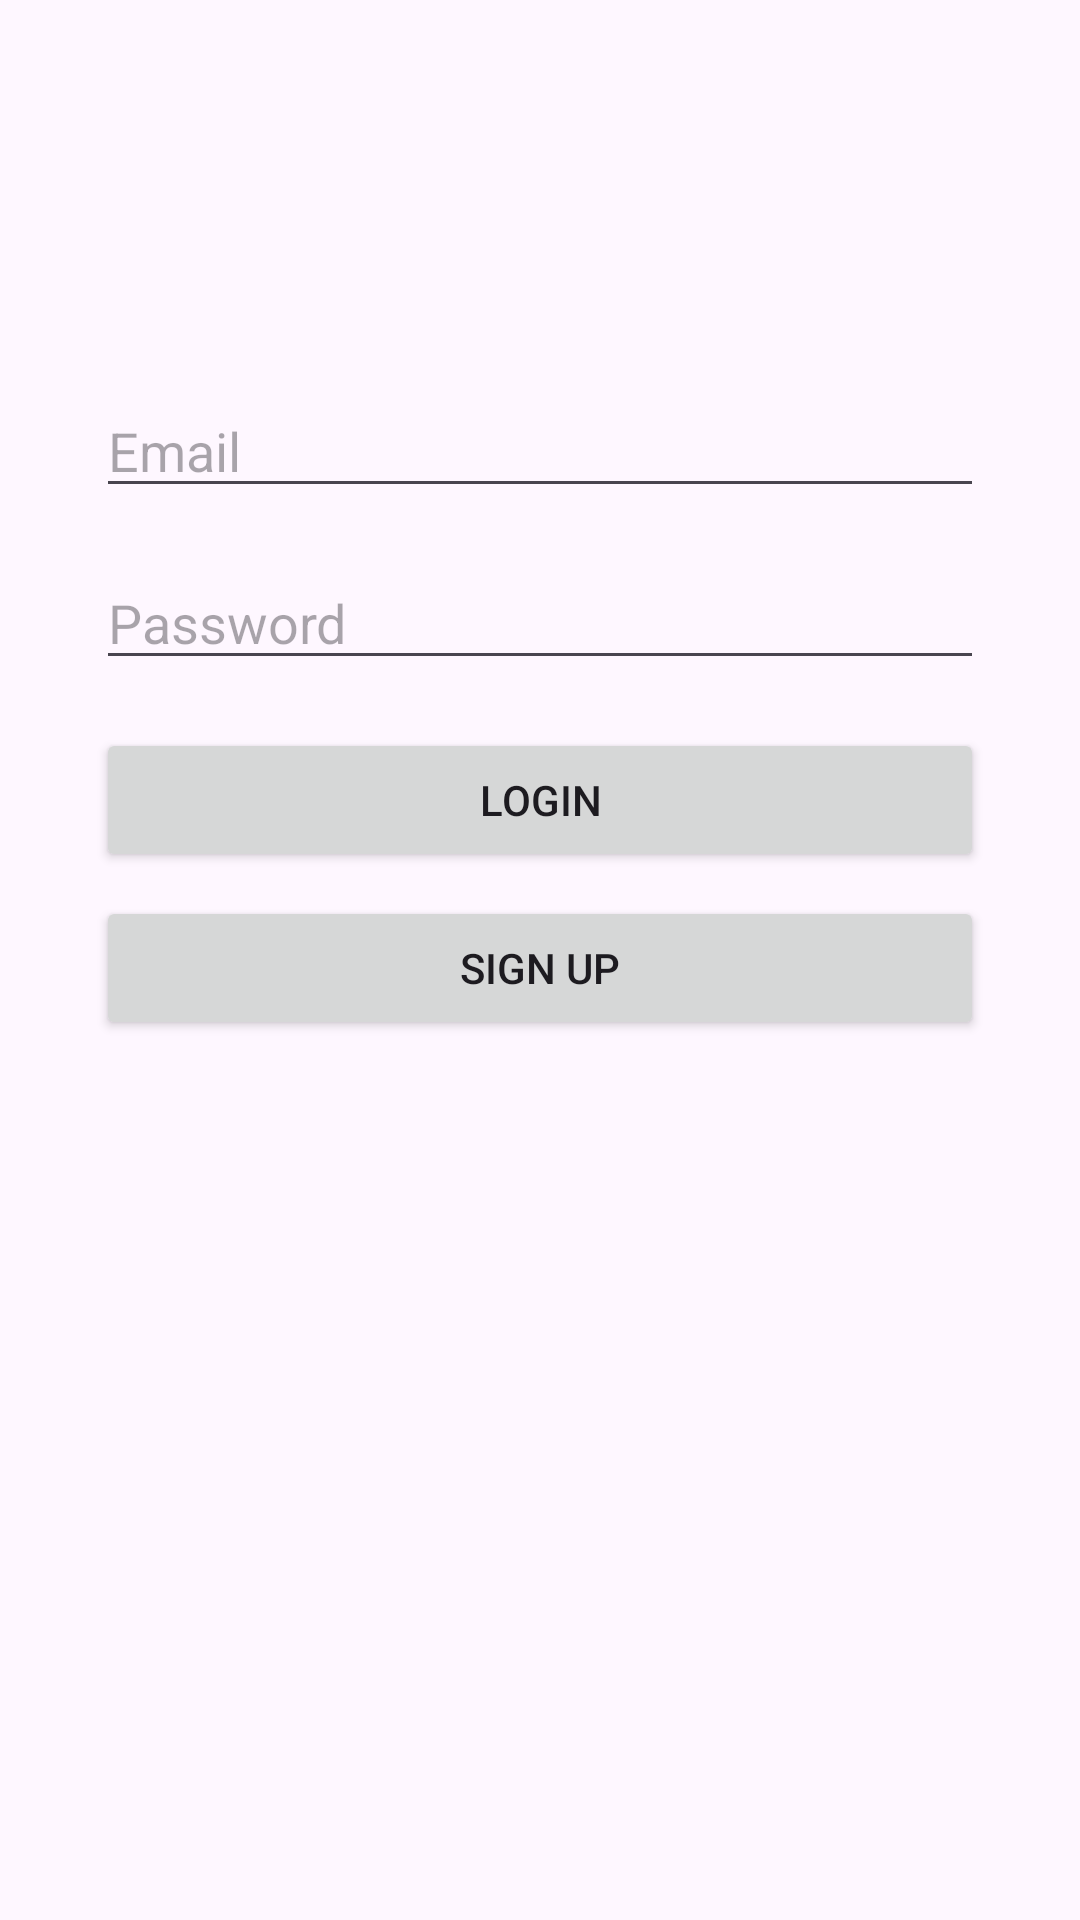

Here is an Android app screen rendered from its layout file. Give the layout XML and the strings, colors and styles it references.
<!-- AndroidManifest.xml: application theme Theme.MiAgendaEstudiantes -->
<!-- res/layout/activity_login.xml -->
<?xml version="1.0" encoding="utf-8"?>
<androidx.constraintlayout.widget.ConstraintLayout xmlns:android="http://schemas.android.com/apk/res/android"
    xmlns:app="http://schemas.android.com/apk/res-auto"
    xmlns:tools="http://schemas.android.com/tools"
    android:id="@+id/main"
    android:layout_width="match_parent"
    android:layout_height="match_parent"
    tools:context=".LoginActivity">
    <EditText
        android:id="@+id/emailEditText"
        android:layout_width="0dp"
        android:layout_height="wrap_content"
        android:layout_marginStart="32dp"
        android:layout_marginTop="128dp"
        android:layout_marginEnd="32dp"
        android:hint="Email"
        android:inputType="textEmailAddress"
        app:layout_constraintEnd_toEndOf="parent"
        app:layout_constraintStart_toStartOf="parent"
        app:layout_constraintTop_toTopOf="parent" />

    <EditText
        android:id="@+id/passwordEditText"
        android:layout_width="0dp"
        android:layout_height="wrap_content"
        android:layout_marginStart="32dp"
        android:layout_marginTop="16dp"
        android:layout_marginEnd="32dp"
        android:hint="Password"
        android:inputType="textPassword"
        app:layout_constraintEnd_toEndOf="parent"
        app:layout_constraintStart_toStartOf="parent"
        app:layout_constraintTop_toBottomOf="@+id/emailEditText" />

    <Button
        android:id="@+id/loginButton"
        android:layout_width="0dp"
        android:layout_height="wrap_content"
        android:layout_marginTop="16dp"
        android:text="Login"
        app:layout_constraintEnd_toEndOf="@+id/passwordEditText"
        app:layout_constraintStart_toStartOf="@+id/passwordEditText"
        app:layout_constraintTop_toBottomOf="@+id/passwordEditText" />

    <Button
        android:id="@+id/signUpButton"
        android:layout_width="0dp"
        android:layout_height="wrap_content"
        android:layout_marginTop="8dp"
        android:text="Sign Up"
        app:layout_constraintEnd_toEndOf="@+id/loginButton"
        app:layout_constraintStart_toStartOf="@+id/loginButton"
        app:layout_constraintTop_toBottomOf="@+id/loginButton" />
</androidx.constraintlayout.widget.ConstraintLayout>
<!-- resources referenced by this layout -->
<resources>
  <style name="Theme.MiAgendaEstudiantes" parent="Base.Theme.MiAgendaEstudiantes" />
  <style name="Base.Theme.MiAgendaEstudiantes" parent="Theme.Material3.DayNight.NoActionBar">
          
          
      </style>
</resources>
